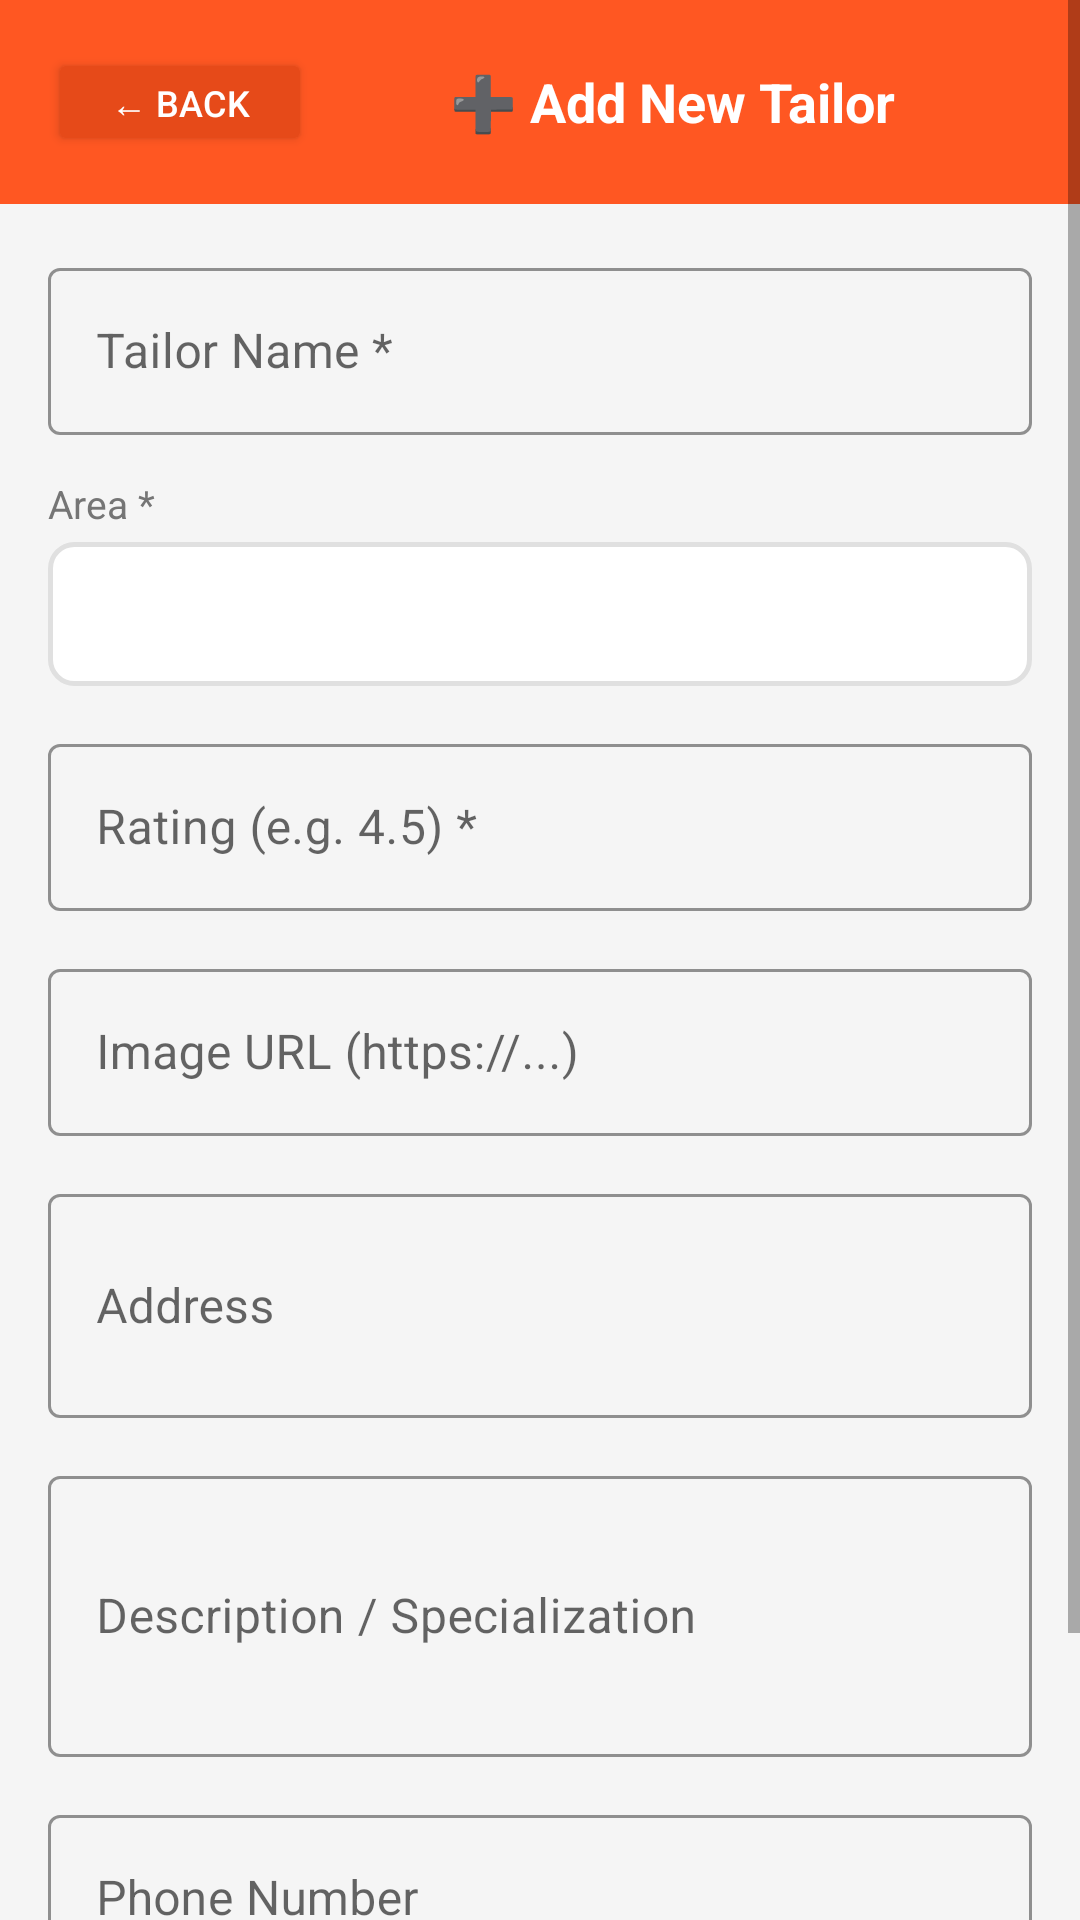

Android layout source for this screen:
<!-- AndroidManifest.xml: application theme Theme.SilaiApp -->
<!-- res/layout/activity_add_tailor.xml -->
<?xml version="1.0" encoding="utf-8"?>
<ScrollView xmlns:android="http://schemas.android.com/apk/res/android"
    xmlns:app="http://schemas.android.com/apk/res-auto"
    android:layout_width="match_parent"
    android:layout_height="match_parent"
    android:background="#F5F5F5">

    <LinearLayout
        android:layout_width="match_parent"
        android:layout_height="wrap_content"
        android:orientation="vertical">

        
        <LinearLayout android:layout_width="match_parent" android:layout_height="wrap_content"
            android:background="#FF5722" android:padding="16dp"
            android:orientation="horizontal" android:gravity="center_vertical">
            <Button android:id="@+id/btnBack" android:layout_width="wrap_content"
                android:layout_height="36dp" android:text="← Back"
                android:backgroundTint="#E64A19" android:textColor="#FFFFFF" android:textSize="12sp"/>
            <TextView android:layout_width="0dp" android:layout_height="wrap_content"
                android:layout_weight="1" android:text="➕ Add New Tailor"
                android:textColor="#FFFFFF" android:textSize="18sp"
                android:textStyle="bold" android:gravity="center"/>
        </LinearLayout>

        <LinearLayout android:layout_width="match_parent" android:layout_height="wrap_content"
            android:orientation="vertical" android:padding="16dp">

            
            <com.google.android.material.textfield.TextInputLayout
                style="@style/Widget.MaterialComponents.TextInputLayout.OutlinedBox"
                android:layout_width="match_parent" android:layout_height="wrap_content"
                android:hint="Tailor Name *" android:layout_marginBottom="14dp"
                app:boxStrokeColor="#FF5722">
                <com.google.android.material.textfield.TextInputEditText
                    android:id="@+id/etName"
                    android:layout_width="match_parent" android:layout_height="wrap_content"
                    android:inputType="text"/>
            </com.google.android.material.textfield.TextInputLayout>

            
            <TextView android:layout_width="wrap_content" android:layout_height="wrap_content"
                android:text="Area *" android:textSize="13sp" android:textColor="#757575"
                android:layout_marginBottom="4dp"/>
            <Spinner android:id="@+id/spinnerArea"
                android:layout_width="match_parent" android:layout_height="48dp"
                android:background="@drawable/spinner_bg"
                android:padding="8dp" android:layout_marginBottom="14dp"/>

            
            <com.google.android.material.textfield.TextInputLayout
                style="@style/Widget.MaterialComponents.TextInputLayout.OutlinedBox"
                android:layout_width="match_parent" android:layout_height="wrap_content"
                android:hint="Rating (e.g. 4.5) *" android:layout_marginBottom="14dp"
                app:boxStrokeColor="#FF5722">
                <com.google.android.material.textfield.TextInputEditText
                    android:id="@+id/etRating"
                    android:layout_width="match_parent" android:layout_height="wrap_content"
                    android:inputType="numberDecimal"/>
            </com.google.android.material.textfield.TextInputLayout>

            
            <com.google.android.material.textfield.TextInputLayout
                style="@style/Widget.MaterialComponents.TextInputLayout.OutlinedBox"
                android:layout_width="match_parent" android:layout_height="wrap_content"
                android:hint="Image URL (https://...)" android:layout_marginBottom="14dp"
                app:boxStrokeColor="#FF5722">
                <com.google.android.material.textfield.TextInputEditText
                    android:id="@+id/etImageUrl"
                    android:layout_width="match_parent" android:layout_height="wrap_content"
                    android:inputType="textUri"/>
            </com.google.android.material.textfield.TextInputLayout>

            
            <com.google.android.material.textfield.TextInputLayout
                style="@style/Widget.MaterialComponents.TextInputLayout.OutlinedBox"
                android:layout_width="match_parent" android:layout_height="wrap_content"
                android:hint="Address" android:layout_marginBottom="14dp"
                app:boxStrokeColor="#FF5722">
                <com.google.android.material.textfield.TextInputEditText
                    android:id="@+id/etAddress"
                    android:layout_width="match_parent" android:layout_height="wrap_content"
                    android:inputType="textMultiLine" android:minLines="2"/>
            </com.google.android.material.textfield.TextInputLayout>

            
            <com.google.android.material.textfield.TextInputLayout
                style="@style/Widget.MaterialComponents.TextInputLayout.OutlinedBox"
                android:layout_width="match_parent" android:layout_height="wrap_content"
                android:hint="Description / Specialization" android:layout_marginBottom="14dp"
                app:boxStrokeColor="#FF5722">
                <com.google.android.material.textfield.TextInputEditText
                    android:id="@+id/etDescription"
                    android:layout_width="match_parent" android:layout_height="wrap_content"
                    android:inputType="textMultiLine" android:minLines="3"/>
            </com.google.android.material.textfield.TextInputLayout>

            
            <com.google.android.material.textfield.TextInputLayout
                style="@style/Widget.MaterialComponents.TextInputLayout.OutlinedBox"
                android:layout_width="match_parent" android:layout_height="wrap_content"
                android:hint="Phone Number" android:layout_marginBottom="24dp"
                app:boxStrokeColor="#FF5722">
                <com.google.android.material.textfield.TextInputEditText
                    android:id="@+id/etPhone"
                    android:layout_width="match_parent" android:layout_height="wrap_content"
                    android:inputType="phone"/>
            </com.google.android.material.textfield.TextInputLayout>

            
            <com.google.android.material.button.MaterialButton
                android:id="@+id/btnSaveTailor"
                android:layout_width="match_parent" android:layout_height="52dp"
                android:text="✅  SAVE TAILOR" android:textSize="16sp" android:textStyle="bold"
                app:backgroundTint="#FF5722" app:cornerRadius="10dp"/>
        </LinearLayout>
    </LinearLayout>
</ScrollView>
<!-- resources referenced by this layout -->
<resources>
  <!-- drawable spinner_bg (drawable) -->
  <?xml version="1.0" encoding="utf-8"?>
  <shape xmlns:android="http://schemas.android.com/apk/res/android"
      android:shape="rectangle">
  
      <solid android:color="#FFFFFF" />
  
      <stroke
          android:width="1.5dp"
          android:color="#E0E0E0" />
  
      <corners android:radius="8dp" />
  
      <padding
          android:bottom="6dp"
          android:left="10dp"
          android:right="10dp"
          android:top="6dp" />
  
  </shape>
  <style name="Theme.SilaiApp" parent="Theme.MaterialComponents.Light.DarkActionBar">
          <item name="colorPrimary">@color/primary</item>
          <item name="colorPrimaryDark">@color/primary_dark</item>
          <item name="colorAccent">@color/accent</item>
          <item name="android:statusBarColor">@color/primary_dark</item>
          <item name="android:windowBackground">@color/white</item>
      </style>
  <color name="primary">#E91E63</color>
  <color name="primary_dark">#C2185B</color>
  <color name="accent">#FF5722</color>
  <color name="white">#FFFFFF</color>
</resources>
